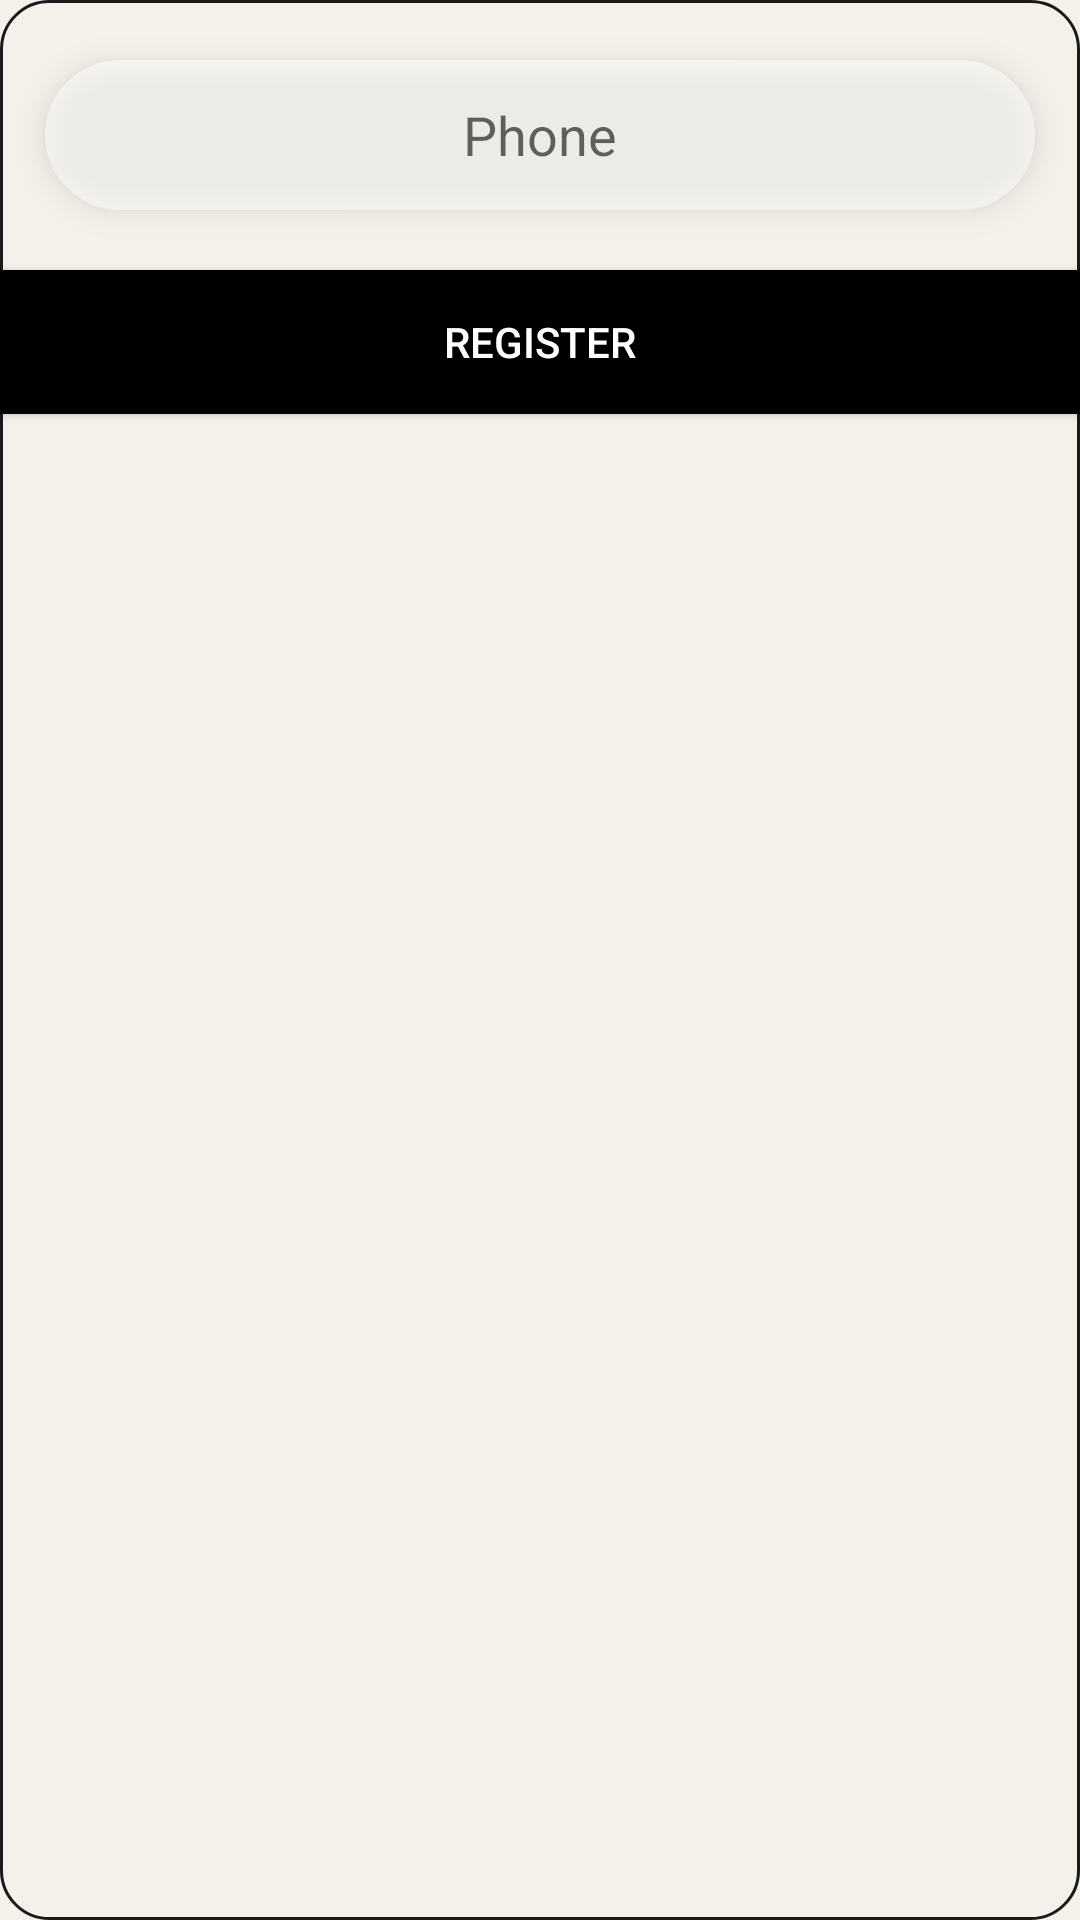

Write the Android layout XML for this screen, with the resource values it uses.
<!-- AndroidManifest.xml: application theme AppTheme -->
<!-- res/layout/dialog_phone_holder.xml -->
<?xml version="1.0" encoding="utf-8"?>
<LinearLayout
    xmlns:android="http://schemas.android.com/apk/res/android"
    android:orientation="vertical"
    android:layout_margin="30dp"
    android:background="@drawable/curve_stroke"
    android:layout_width="match_parent"
    android:layout_height="wrap_content">

    <EditText
        android:id="@+id/phone_holder"
        android:hint="@string/phone"
        android:inputType="phone"
        android:layout_marginTop="20dp"
        android:layout_marginRight="15dp"
        android:layout_marginLeft="15dp"
        android:elevation="6dp"
        android:textAlignment="center"
        android:textColor="@color/colorPrimary"
        android:background="@drawable/bg_input"
        android:layout_width="match_parent"
        android:layout_height="50dp" />

    <Button
        android:id="@+id/done"
        android:layout_width="match_parent"
        android:layout_marginTop="20dp"
        android:layout_height="wrap_content"
        android:layout_gravity="center"
        android:background="#000"
        android:foreground="?attr/selectableItemBackground"
        android:text="Register"
        android:textColor="#fff" />

</LinearLayout>
<!-- resources referenced by this layout -->
<resources>
  <color name="colorPrimary">@color/brand_primary</color>
  <!-- drawable bg_input (drawable) -->
  <?xml version="1.0" encoding="utf-8"?>
  <shape xmlns:android="http://schemas.android.com/apk/res/android">
      <solid android:color="#88FFFFFF"/>
      <corners android:radius="30dp"/>
  </shape>
  <!-- drawable curve_stroke (drawable) -->
  <?xml version="1.0" encoding="utf-8"?>
  <shape android:dither="true" android:shape="rectangle"
      xmlns:android="http://schemas.android.com/apk/res/android">
      <solid android:color="@color/background" />
      <corners android:topLeftRadius="16.0dip" android:topRightRadius="16.0dip"
          android:bottomLeftRadius="16.0dip" android:bottomRightRadius="16.0dip" />
      <stroke android:width="1dp" android:color="@color/brand_text" />
  </shape>
  <string name="phone">Phone</string>
  <style name="AppTheme" parent="Theme.AppCompat.Light.NoActionBar">
          <item name="colorPrimary">@color/brand_primary</item>
          <item name="colorPrimaryDark">@color/brand_primary</item>
          <item name="colorAccent">@color/brand_secondary</item>
          <item name="background">@color/brand_background</item>
          <item name="android:colorBackground">@color/brand_background</item>
          <item name="android:windowBackground">@color/brand_background</item>
          <item name="android:statusBarColor">@color/brand_primary</item>
          <item name="android:windowLightStatusBar">false</item>
          <item name="android:navigationBarColor">@color/brand_surface</item>
          <item name="android:windowLightNavigationBar">true</item>
      </style>
  <color name="brand_primary">#18443E</color>
  <color name="background">@color/brand_background</color>
  <color name="brand_text">#1A1A1A</color>
  <color name="brand_secondary">#DCEB6A</color>
  <color name="brand_background">#F4F1EA</color>
  <color name="brand_surface">#FAF9F8</color>
</resources>
